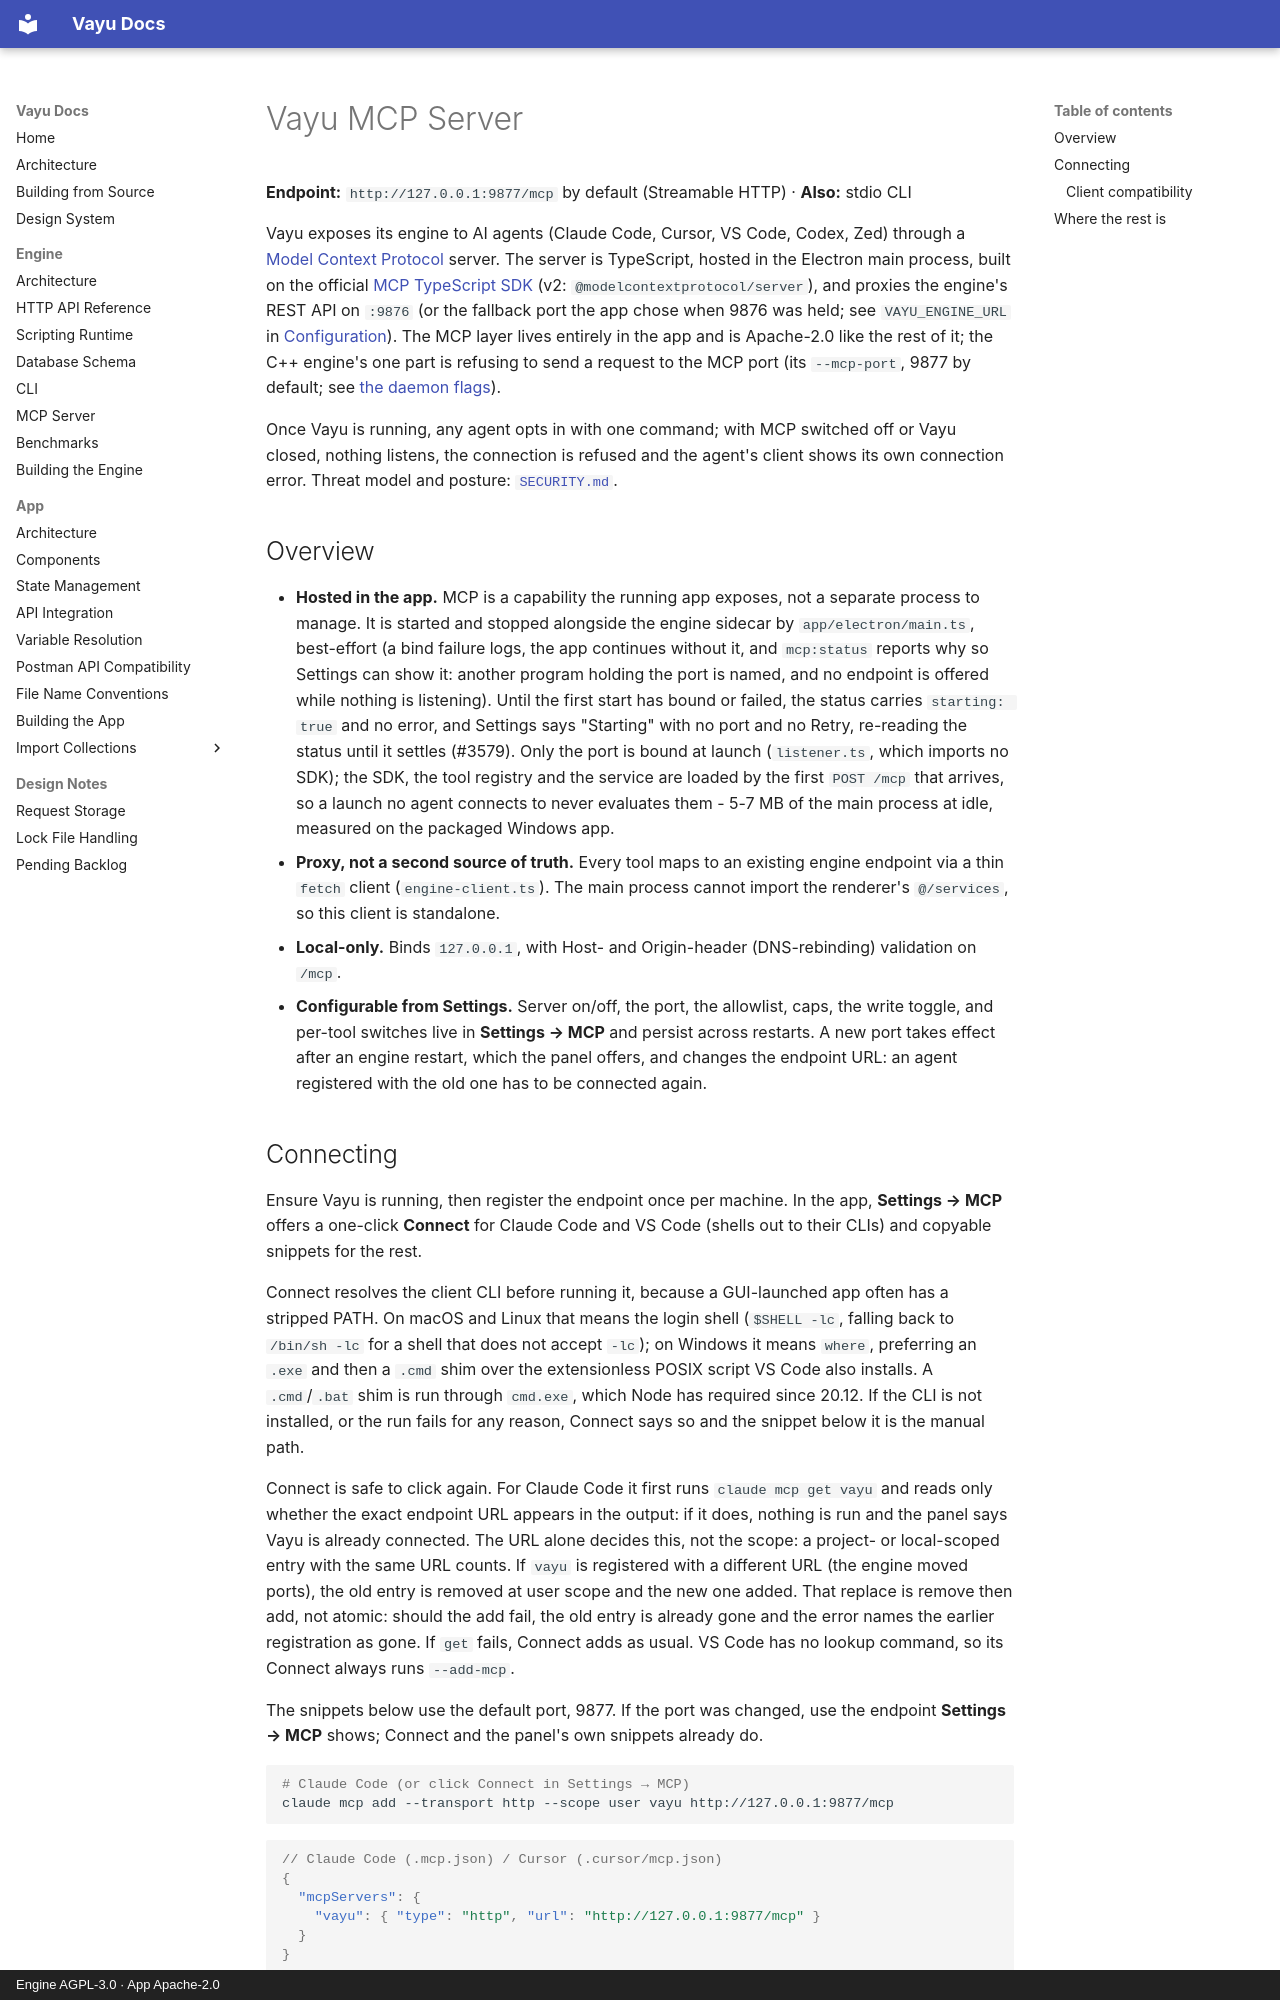

repository: athrvk/vayu · page: engine/mcp/index.html · generator: mkdocs · copyright: Engine AGPL-3.0 · App Apache-2.0

---
description: >-
  Vayu's built-in MCP server: the tools, resources and prompts it exposes to coding agents, how to register it, and the safety gates.
---

# Vayu MCP Server

**Endpoint:** `http://127.0.0.1:9877/mcp` by default (Streamable HTTP) · **Also:** stdio CLI

Vayu exposes its engine to AI agents (Claude Code, Cursor, VS Code, Codex, Zed) through a [Model Context Protocol](https://modelcontextprotocol.io) server.
The server is TypeScript, hosted in the Electron main process, built on the official [MCP TypeScript SDK](https://github.com/modelcontextprotocol/typescript-sdk) (v2: `@modelcontextprotocol/server`), and proxies the engine's REST API on `:9876` (or the fallback port the app chose when 9876 was held; see `VAYU_ENGINE_URL` in [Configuration](configuration.md#configuration)).
The MCP layer lives entirely in the app and is Apache-2.0 like the rest of it; the C++ engine's one part is refusing to send a request to the MCP port (its `--mcp-port`, 9877 by default; see [the daemon flags](../cli.md#prerequisites)).

Once Vayu is running, any agent opts in with one command; with MCP switched off or Vayu closed, nothing listens, the connection is refused and the agent's client shows its own connection error.
Threat model and posture: [`SECURITY.md`](https://github.com/athrvk/vayu/blob/master/SECURITY.md).

## Overview

- **Hosted in the app.**
  MCP is a capability the running app exposes, not a separate process to manage.
  It is started and stopped alongside the engine sidecar by `app/electron/main.ts`, best-effort (a bind failure logs, the app continues without it, and `mcp:status` reports why so Settings can show it: another program holding the port is named, and no endpoint is offered while nothing is listening).
  Until the first start has bound or failed, the status carries `starting: true` and no error, and Settings says "Starting" with no port and no Retry, re-reading the status until it settles (#3579).
  Only the port is bound at launch (`listener.ts`, which imports no SDK); the SDK, the tool registry and the service are loaded by the first `POST /mcp` that arrives, so a launch no agent connects to never evaluates them - 5-7 MB of the main process at idle, measured on the packaged Windows app.
- **Proxy, not a second source of truth.**
  Every tool maps to an existing engine endpoint via a thin `fetch` client (`engine-client.ts`).
  The main process cannot import the renderer's `@/services`, so this client is standalone.
- **Local-only.**
  Binds `127.0.0.1`, with Host- and Origin-header (DNS-rebinding) validation on `/mcp`.
- **Configurable from Settings.**
  Server on/off, the port, the allowlist, caps, the write toggle, and per-tool switches live in **Settings → MCP** and persist across restarts.
  A new port takes effect after an engine restart, which the panel offers, and changes the endpoint URL: an agent registered with the old one has to be connected again.
